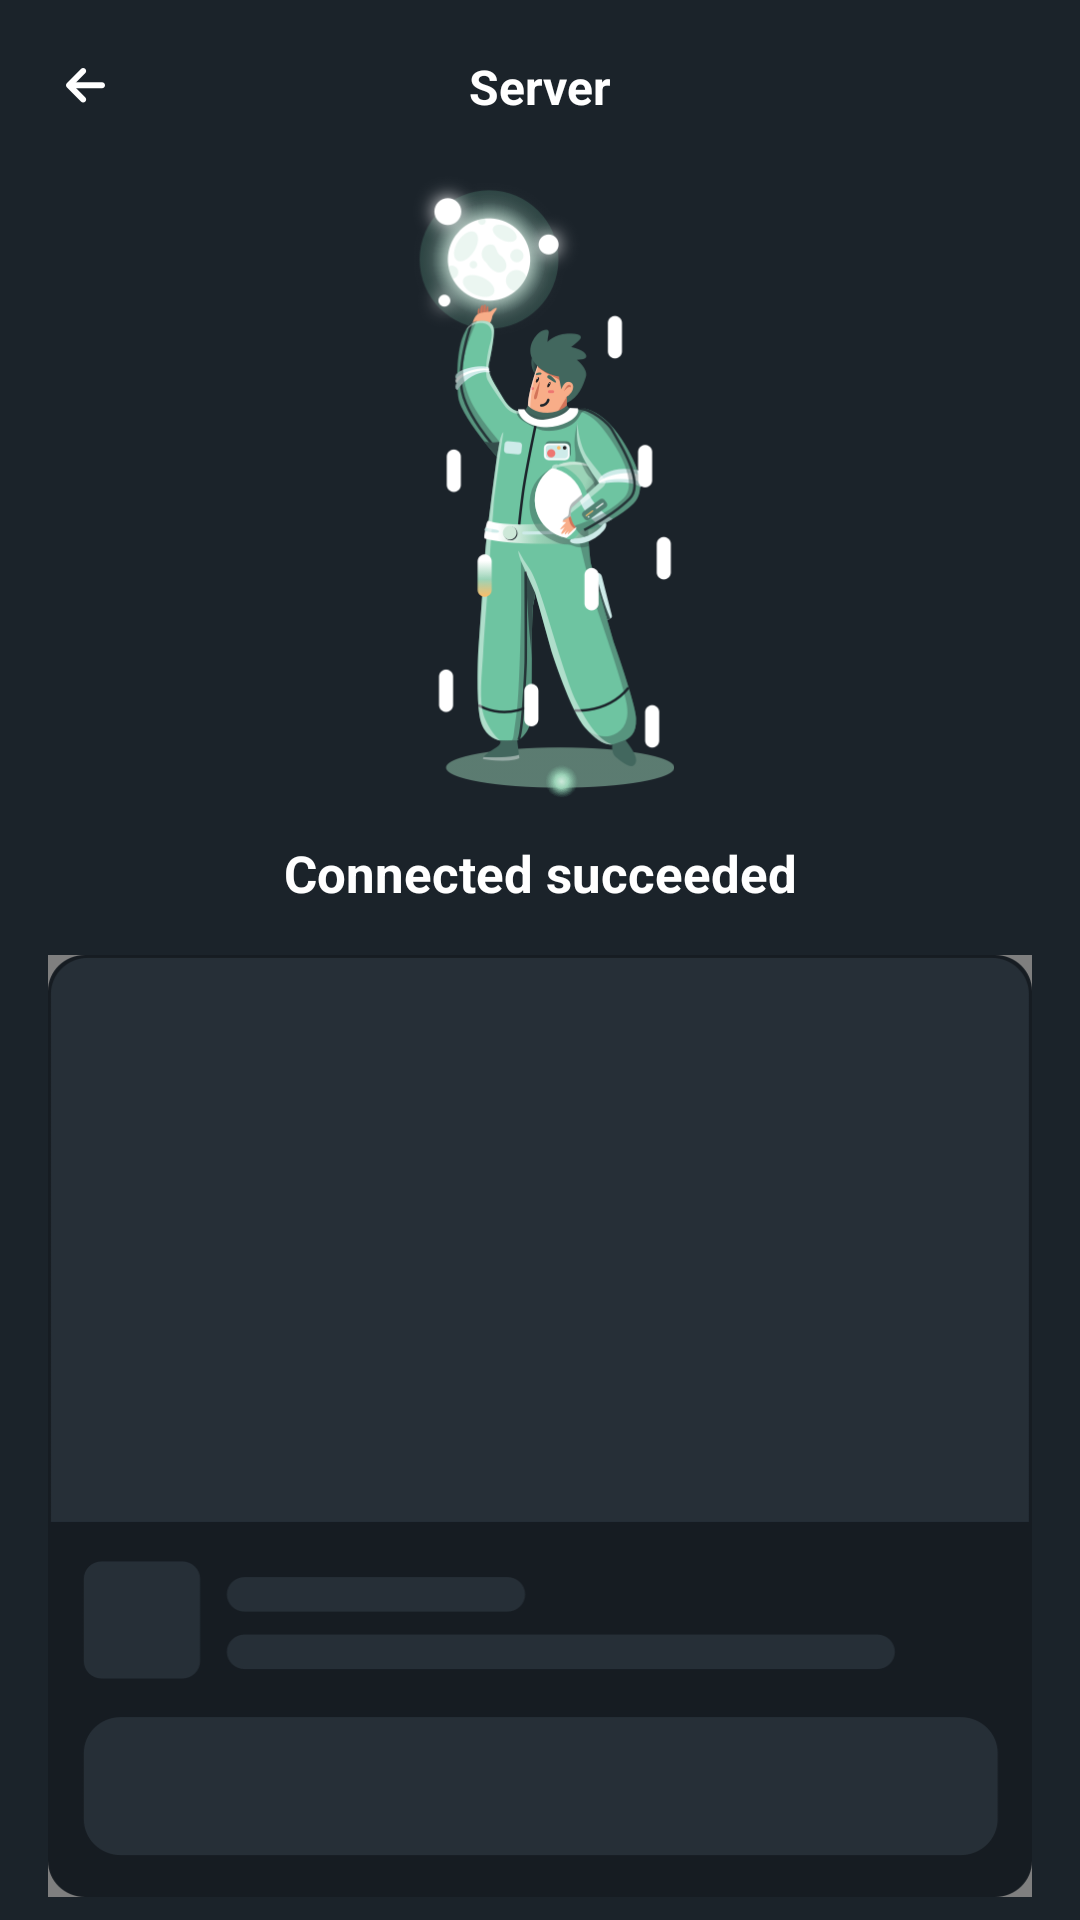

Android layout source for this screen:
<!-- AndroidManifest.xml: application theme Theme.Vpn0515 -->
<!-- res/layout/activity_result.xml -->
<?xml version="1.0" encoding="utf-8"?>
<androidx.constraintlayout.widget.ConstraintLayout xmlns:android="http://schemas.android.com/apk/res/android"
    xmlns:app="http://schemas.android.com/apk/res-auto"
    xmlns:tools="http://schemas.android.com/tools"
    android:layout_width="match_parent"
    android:layout_height="match_parent"
    android:background="#1B232A">
    <View
        android:id="@+id/view_top"
        android:layout_width="match_parent"
        android:layout_height="0.5dp"
        app:layout_constraintTop_toTopOf="parent"/>
    <androidx.appcompat.widget.AppCompatImageView
        android:id="@+id/iv_back"
        android:layout_width="32dp"
        android:layout_height="32dp"
        android:src="@drawable/back"
        android:layout_margin="12dp"
        app:layout_constraintLeft_toLeftOf="parent"
        app:layout_constraintTop_toBottomOf="@id/view_top"/>
    <androidx.appcompat.widget.AppCompatTextView
        android:layout_width="wrap_content"
        android:layout_height="wrap_content"
        android:textSize="16sp"
        android:textStyle="bold"
        android:text="Server"
        android:textColor="@color/white"
        app:layout_constraintLeft_toLeftOf="parent"
        app:layout_constraintRight_toRightOf="parent"
        app:layout_constraintTop_toTopOf="@id/iv_back"
        app:layout_constraintBottom_toBottomOf="@id/iv_back"/>
    <androidx.appcompat.widget.AppCompatImageView
        android:id="@+id/iv_result"
        android:layout_width="wrap_content"
        android:layout_height="211dp"
        android:src="@drawable/result1"
        android:layout_marginTop="12dp"
        app:layout_constraintLeft_toLeftOf="parent"
        app:layout_constraintRight_toRightOf="parent"
        app:layout_constraintTop_toBottomOf="@id/iv_back"/>
    <androidx.appcompat.widget.AppCompatTextView
        android:id="@+id/tv_result"
        android:layout_width="wrap_content"
        android:layout_height="wrap_content"
        android:textSize="17sp"
        android:textStyle="bold"
        android:layout_marginTop="12dp"
        android:textColor="@color/white"
        android:text="Connected succeeded"
        app:layout_constraintLeft_toLeftOf="parent"
        app:layout_constraintRight_toRightOf="parent"
        app:layout_constraintTop_toBottomOf="@id/iv_result"/>
    <include
        android:layout_width="match_parent"
        android:layout_height="314dp"
        android:layout_margin="16dp"
        layout="@layout/layout_result_native_ad"
        app:layout_constraintTop_toBottomOf="@id/tv_result"/>
</androidx.constraintlayout.widget.ConstraintLayout>
<!-- res/layout/layout_result_native_ad.xml (included above) -->
<?xml version="1.0" encoding="utf-8"?>
<RelativeLayout xmlns:android="http://schemas.android.com/apk/res/android"
    xmlns:app="http://schemas.android.com/apk/res-auto"
    xmlns:tools="http://schemas.android.com/tools"
    android:layout_width="match_parent"
    android:layout_height="314dp">
    <com.google.android.gms.ads.nativead.NativeAdView
        android:id="@+id/ad_native_view"
        android:layout_width="match_parent"
        android:layout_height="match_parent"
        android:background="@drawable/bg_161c22_12dp">
        <androidx.constraintlayout.widget.ConstraintLayout
            android:layout_width="match_parent"
            android:layout_height="match_parent">
            <com.google.android.gms.ads.nativead.MediaView
                android:id="@+id/ad_cover"
                android:layout_width="match_parent"
                android:layout_height="0dp"
                android:layout_marginBottom="10dp"
                app:layout_constraintTop_toTopOf="parent"
                app:layout_constraintBottom_toTopOf="@id/ad_logo"/>
            <androidx.appcompat.widget.AppCompatImageView
                android:layout_width="24dp"
                android:layout_height="14dp"
                android:src="@drawable/ad"
                app:layout_constraintRight_toRightOf="parent"
                app:layout_constraintBottom_toBottomOf="@id/ad_cover"/>
            <androidx.constraintlayout.utils.widget.ImageFilterView
                android:id="@+id/ad_logo"
                android:layout_width="38dp"
                android:layout_height="38dp"
                app:round="4dp"
                android:layout_marginLeft="12dp"
                android:layout_marginBottom="12dp"
                app:layout_constraintLeft_toLeftOf="parent"
                app:layout_constraintBottom_toTopOf="@id/ad_install"/>
            <androidx.appcompat.widget.AppCompatTextView
                android:id="@+id/ad_install"
                android:layout_width="match_parent"
                android:layout_height="46dp"
                android:textSize="12sp"
                android:gravity="center"
                android:ellipsize="end"
                android:singleLine="true"
                android:textStyle="bold"
                android:textColor="#171D22"
                android:layout_margin="12dp"
                android:background="@drawable/bg_5ed5a8_8dp"
                app:layout_constraintBottom_toBottomOf="parent"/>
            <androidx.appcompat.widget.AppCompatTextView
                android:id="@+id/ad_title"
                android:layout_width="0dp"
                android:layout_height="wrap_content"
                android:textSize="13sp"
                android:textStyle="bold"
                android:ellipsize="end"
                android:singleLine="true"
                android:text="Dragon Master"
                android:layout_marginLeft="8dp"
                android:layout_marginRight="12dp"
                android:textColor="@color/white"
                app:layout_constraintRight_toRightOf="parent"
                app:layout_constraintTop_toTopOf="@id/ad_logo"
                app:layout_constraintLeft_toRightOf="@id/ad_logo" />
            <androidx.appcompat.widget.AppCompatTextView
                android:id="@+id/ad_desc"
                android:layout_width="0dp"
                android:layout_height="wrap_content"
                android:textSize="11sp"
                android:textStyle="bold"
                android:ellipsize="end"
                android:singleLine="true"
                android:textColor="#777777"
                android:layout_marginTop="4dp"
                android:layout_marginLeft="8dp"
                android:layout_marginRight="12dp"
                android:text="You have canceled your…"
                app:layout_constraintRight_toRightOf="parent"
                app:layout_constraintLeft_toRightOf="@id/ad_logo"
                app:layout_constraintTop_toBottomOf="@id/ad_title"/>
        </androidx.constraintlayout.widget.ConstraintLayout>
    </com.google.android.gms.ads.nativead.NativeAdView>
    <androidx.appcompat.widget.AppCompatImageView
        android:id="@+id/ad_default"
        android:layout_width="match_parent"
        android:layout_height="match_parent"
        android:scaleType="fitXY"
        android:src="@drawable/default2" />
</RelativeLayout>
<!-- resources referenced by this layout -->
<resources>
  <!-- drawable ad: png bitmap (drawable-xxhdpi, 1863 bytes) -->
  <!-- drawable back: png bitmap (drawable-xxhdpi, 1053 bytes) -->
  <!-- drawable bg_161c22_12dp (drawable) -->
  <?xml version="1.0" encoding="utf-8"?>
  <shape xmlns:android="http://schemas.android.com/apk/res/android">
      <solid android:color="#161C22"/>
      <corners android:radius="12dp"/>
  </shape>
  <!-- drawable bg_5ed5a8_8dp (drawable) -->
  <?xml version="1.0" encoding="utf-8"?>
  <shape xmlns:android="http://schemas.android.com/apk/res/android">
      <solid android:color="#5ED5A8"/>
      <corners android:radius="8dp"/>
  </shape>
  <!-- drawable default2: png bitmap (drawable-xxhdpi, 26073 bytes) -->
  <!-- drawable result1: png bitmap (drawable-xxhdpi, 88108 bytes) -->
  <style name="Theme.Vpn0515" parent="Theme.MaterialComponents.DayNight.NoActionBar">
          <item name="android:statusBarColor">@android:color/transparent</item>
          <item name="android:windowLightStatusBar">true</item>
      </style>
  <!-- not gathered from this repository: default colours our renderer supplied (Android Studio template values) -->
  <color name="white">#FFFFFFFF</color>
</resources>
